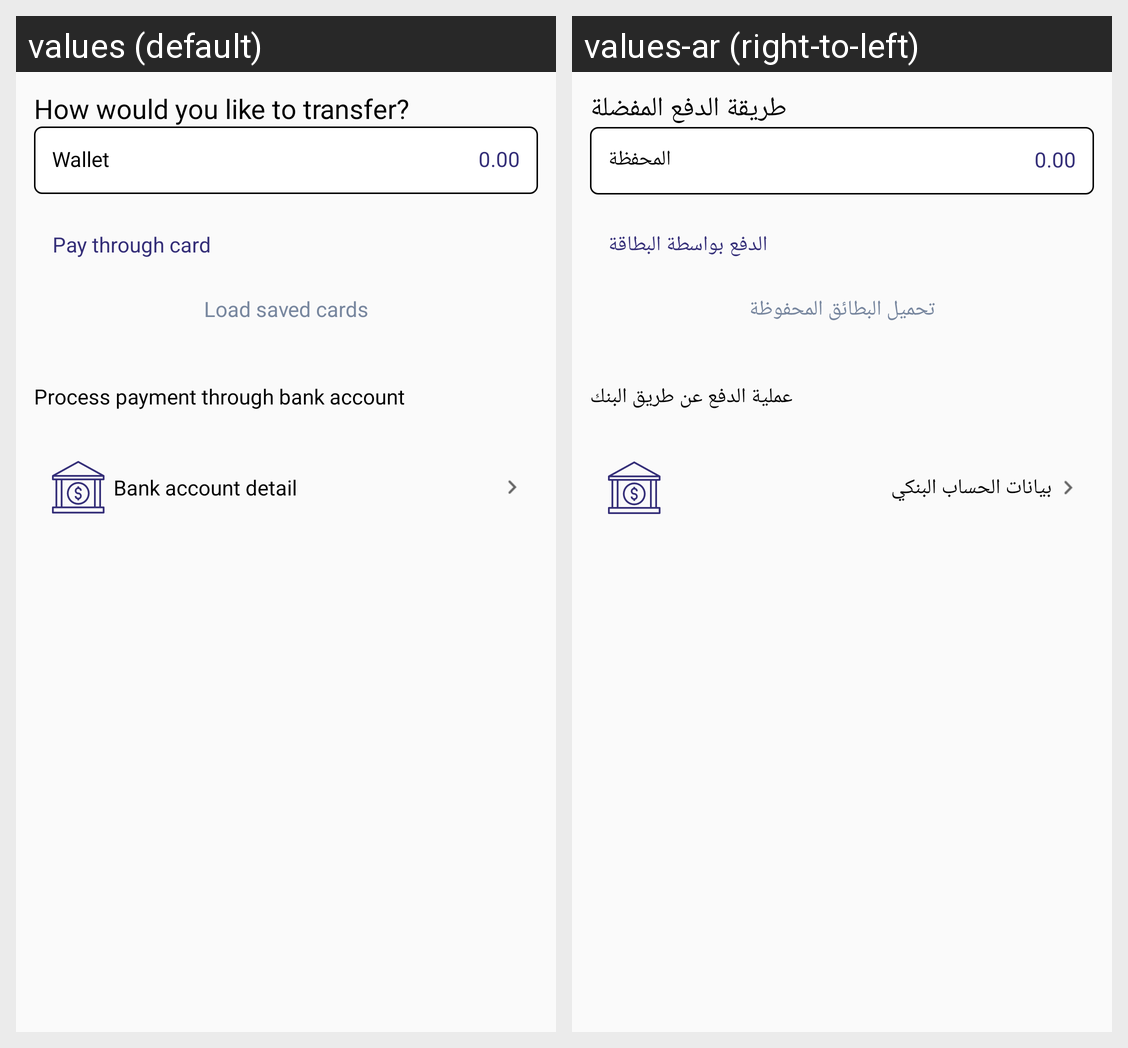

Here is an Android app screen in its default locale and in the app's own translations. Write out the translated-string differences for the strings that appear on this screen.
Android screen res/layout/activity_send_money_via_bankfourth.xml rendered under 2 locales, left to right: values (default), values-ar (right-to-left). Device: Nexus 5 (rendered at 1080×1920; each locale shown at half size, 540×960, under a caption strip naming it); theme AppTheme.
Strings drawn on this screen, with the default value and each locale's value (text and hints the layout hard-codes, and strings that could not be matched under every locale, appear in the picture but are not listed):

how_would_you_like
  values: How would you like to transfer?
  values-ar: طريقة الدفع المفضلة

wallet
  values: Wallet
  values-ar: المحفظة

amount_hint
  values: 0.00
  values-ar: 0.00

pay_thorough_card
  values: Pay through card
  values-ar: الدفع بواسطة البطاقة

load_cards
  values: Load saved cards
  values-ar: تحميل البطائق المحفوظة

process_payment
  values: Process payment through bank account
  values-ar: عملية الدفع عن طريق البنك

bank_account_details
  values: Bank account detail
  values-ar: بيانات الحساب البنكي
